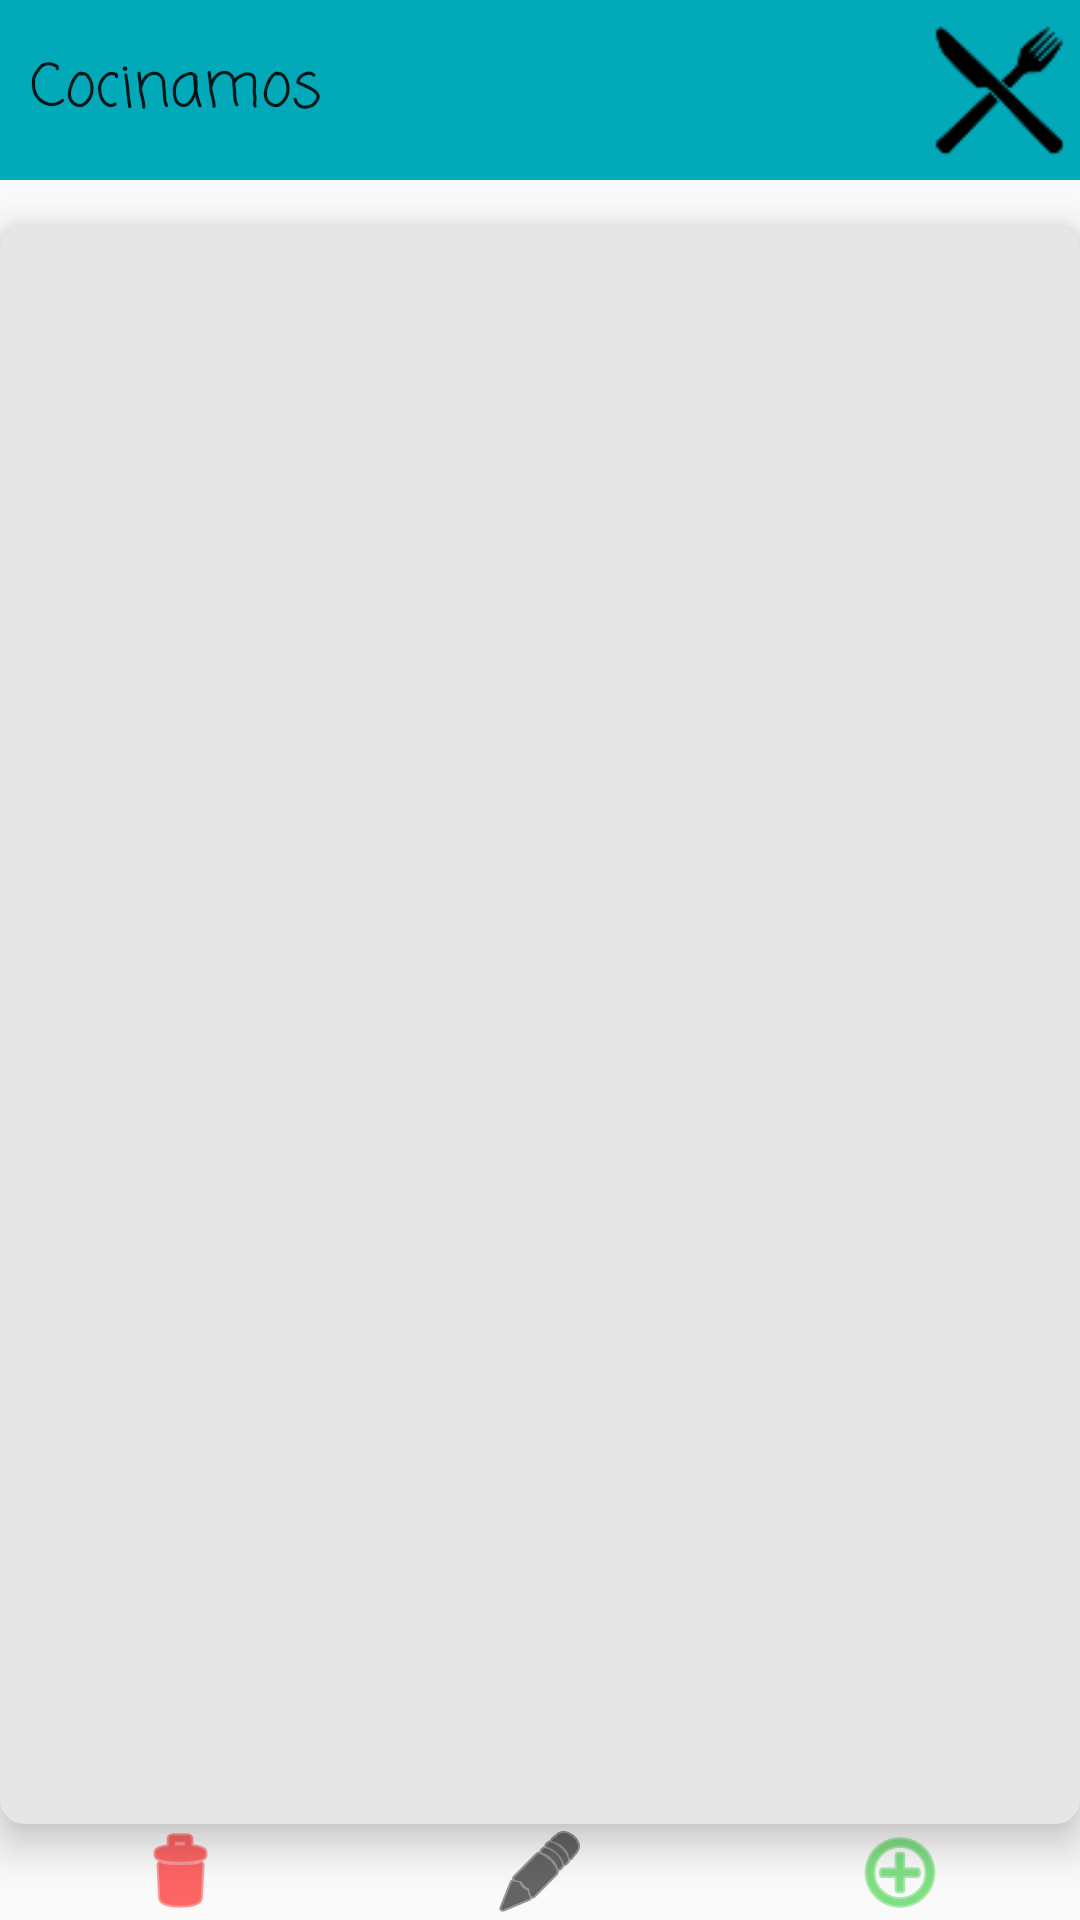

Here is an Android app screen rendered from its layout file. Give the layout XML and the strings, colors and styles it references.
<!-- AndroidManifest.xml: application theme AppTheme -->
<!-- res/layout/activity_main.xml -->
<?xml version="1.0" encoding="utf-8"?>
<androidx.constraintlayout.widget.ConstraintLayout
        xmlns:android="http://schemas.android.com/apk/res/android"
        xmlns:tools="http://schemas.android.com/tools"
        xmlns:app="http://schemas.android.com/apk/res-auto"
        android:layout_width="match_parent"
        android:layout_height="match_parent"
        tools:context=".MainActivity">

    <LinearLayout
            android:orientation="vertical"
            android:layout_width="match_parent"
            android:layout_height="match_parent"
            android:id="@+id/main_linearLayout"
            app:layout_constraintStart_toStartOf="parent"
            app:layout_constraintTop_toTopOf="parent">

        <LinearLayout
                android:orientation="horizontal"
                android:layout_width="match_parent"
                android:layout_height="60dp"
                android:layout_marginBottom="15dp"
                android:background="@color/primary"
                android:paddingStart="10dp"
                android:paddingTop="8dp"
                android:paddingBottom="8dp"
                tools:ignore="RtlSymmetry">

            <TextView
                    android:layout_width="0dp"
                    android:layout_height="match_parent"
                    android:text="@string/app_name"
                    android:ems="10"
                    android:id="@+id/main_textView_appName"
                    android:textAppearance="@style/TextAppearance.AppCompat.Title"
                    android:fontFamily="casual"
                    android:layout_weight="1"
                    android:gravity="center_vertical"/>

            <ImageButton
                    app:srcCompat="@drawable/filter"
                    android:layout_width="wrap_content"
                    android:layout_height="match_parent"
                    android:adjustViewBounds="true"
                    android:background="?android:selectableItemBackground"
                    android:contentDescription="@string/contentDescription"
                    android:onClick="on_filter_clicked"
                    android:scaleType="fitCenter"
                    android:id="@+id/main_imageButton_filter"
                    android:cropToPadding="false"
                    android:paddingEnd="5dp"
                    tools:ignore="RtlSymmetry"/>

            <ImageButton
                    app:srcCompat="@drawable/menuee"
                    android:layout_width="wrap_content"
                    android:layout_height="match_parent"
                    android:adjustViewBounds="true"
                    android:background="?android:selectableItemBackground"
                    android:contentDescription="@string/contentDescription"
                    android:onClick="on_menue_clicked"
                    android:scaleType="fitCenter"
                    android:id="@+id/main_imageButton_menue"
                    android:cropToPadding="false"
                    android:paddingStart="5dp"
                    android:paddingEnd="5dp"/>
        </LinearLayout>

        <androidx.cardview.widget.CardView
                xmlns:card_view="http://schemas.android.com/apk/res-auto"
                android:layout_width="match_parent"
                android:layout_height="0dp"
                android:layout_weight="1"
                card_view:cardBackgroundColor="#E6E6E6"
                card_view:cardCornerRadius="8dp"
                card_view:cardElevation="8dp"
                tools:context=".AddRecipe">

        </androidx.cardview.widget.CardView>

        <LinearLayout
                android:orientation="horizontal"
                android:layout_width="match_parent"
                android:layout_height="wrap_content"
                android:gravity="bottom">

            <ImageButton
                    android:layout_width="0dp"
                    android:layout_height="wrap_content"
                    app:srcCompat="@android:drawable/ic_menu_delete"
                    android:id="@+id/main_imageButton_sub"
                    android:layout_weight="1"
                    android:backgroundTint="#FFC107"
                    android:tint="#FF0000"
                    android:background="?android:selectableItemBackground"
                    android:contentDescription="@string/contentDescription"
                    android:onClick="on_remove_clicked"/>

            <ImageButton
                    android:layout_width="0dp"
                    android:layout_height="wrap_content"
                    app:srcCompat="@android:drawable/ic_menu_edit"
                    android:id="@+id/main_imageButton_edit"
                    android:layout_weight="1"
                    android:backgroundTint="#FFC107"
                    android:tint="#000000"
                    android:background="?android:selectableItemBackground"
                    android:contentDescription="@string/contentDescription"
                    android:onClick="on_edit_clicked"/>

            <ImageButton
                    android:layout_width="0dp"
                    android:layout_height="wrap_content"
                    app:srcCompat="@android:drawable/ic_menu_add"
                    android:id="@+id/main_imageButton_add"
                    android:layout_weight="1"
                    android:backgroundTint="#FFC107"
                    android:tint="#2DCD34"
                    android:background="?android:selectableItemBackground"
                    android:contentDescription="@string/contentDescription"
                    android:onClick="on_add_clicked"/>
        </LinearLayout>

    </LinearLayout>

</androidx.constraintlayout.widget.ConstraintLayout>
<!-- resources referenced by this layout -->
<resources>
  <color name="primary">#02A9B8</color>
  <!-- drawable menuee: png bitmap (drawable, 1207 bytes) -->
  <string name="app_name">Cocinamos</string>
  <string name="contentDescription">""</string>
  <style name="AppTheme" parent="Theme.AppCompat.Light.NoActionBar">
          
          <item name="colorPrimary">@color/colorPrimary</item>
          <item name="colorPrimaryDark">@color/colorPrimaryDark</item>
          <item name="colorAccent">@color/colorAccent</item>
          <item name="windowNoTitle">true</item>
          <item name="windowActionBar">false</item>
          <item name="android:windowDrawsSystemBarBackgrounds">true</item>
      </style>
  <color name="colorPrimary">#6200EE</color>
  <color name="colorPrimaryDark">#3700B3</color>
  <color name="colorAccent">#03DAC5</color>
</resources>
